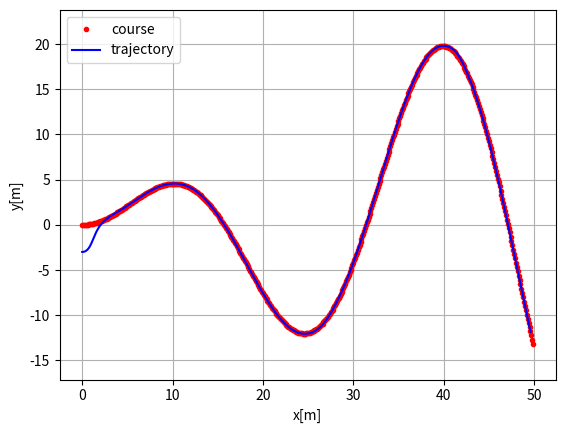
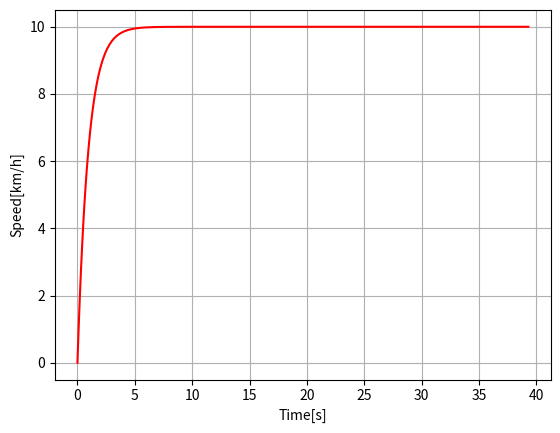

Here is the Python script that generated these plots, in order:
"""

Path tracking simulation with pure pursuit steering control and PID speed control.

[redacted]

"""
import numpy as np
import math
import matplotlib.pyplot as plt

k = 0.1  # look forward gain
Lfc = 1.0  # look-ahead distance
Kp = 1.0  # speed propotional gain
dt = 0.1  # [s]
L = 2.9  # [m] wheel base of vehicle


show_animation = True


class State:

    def __init__(self, x=0.0, y=0.0, yaw=0.0, v=0.0):
        self.x = x
        self.y = y
        self.yaw = yaw
        self.v = v


def update(state, a, delta):

    state.x = state.x + state.v * math.cos(state.yaw) * dt
    state.y = state.y + state.v * math.sin(state.yaw) * dt
    state.yaw = state.yaw + state.v / L * math.tan(delta) * dt
    state.v = state.v + a * dt

    return state


def PIDControl(target, current):
    a = Kp * (target - current)

    return a


def pure_pursuit_control(state, cx, cy, pind):

    ind = calc_target_index(state, cx, cy)

    if pind >= ind:
        ind = pind

    if ind < len(cx):
        tx = cx[ind]
        ty = cy[ind]
    else:
        tx = cx[-1]
        ty = cy[-1]
        ind = len(cx) - 1

    alpha = math.atan2(ty - state.y, tx - state.x) - state.yaw

    if state.v < 0:  # back
        alpha = math.pi - alpha

    Lf = k * state.v + Lfc

    delta = math.atan2(2.0 * L * math.sin(alpha) / Lf, 1.0)

    return delta, ind


def calc_target_index(state, cx, cy):

    # search nearest point index
    dx = [state.x - icx for icx in cx]
    dy = [state.y - icy for icy in cy]
    d = [abs(math.sqrt(idx ** 2 + idy ** 2)) for (idx, idy) in zip(dx, dy)]
    ind = d.index(min(d))
    L = 0.0

    Lf = k * state.v + Lfc

    # search look ahead target point index
    while Lf > L and (ind + 1) < len(cx):
        dx = cx[ind + 1] - cx[ind]
        dy = cy[ind + 1] - cy[ind]
        L += math.sqrt(dx ** 2 + dy ** 2)
        ind += 1

    return ind


def main():
    #  target course
    cx = np.arange(0, 50, 0.1)
    cy = [math.sin(ix / 5.0) * ix / 2.0 for ix in cx]

    target_speed = 10.0 / 3.6  # [m/s]

    T = 100.0  # max simulation time

    # initial state
    state = State(x=-0.0, y=-3.0, yaw=0.0, v=0.0)

    lastIndex = len(cx) - 1
    time = 0.0
    x = [state.x]
    y = [state.y]
    yaw = [state.yaw]
    v = [state.v]
    t = [0.0]
    target_ind = calc_target_index(state, cx, cy)

    while T >= time and lastIndex > target_ind:
        ai = PIDControl(target_speed, state.v)
        di, target_ind = pure_pursuit_control(state, cx, cy, target_ind)
        state = update(state, ai, di)

        time = time + dt

        x.append(state.x)
        y.append(state.y)
        yaw.append(state.yaw)
        v.append(state.v)
        t.append(time)

        if show_animation:  # pragma: no cover
            plt.cla()
            plt.plot(cx, cy, ".r", label="course")
            plt.plot(x, y, "-b", label="trajectory")
            plt.plot(cx[target_ind], cy[target_ind], "xg", label="target")
            plt.axis("equal")
            plt.grid(True)
            plt.title("Speed[km/h]:" + str(state.v * 3.6)[:4])
            plt.pause(0.001)

    # Test
    assert lastIndex >= target_ind, "Cannot goal"

    if show_animation:  # pragma: no cover
        plt.cla()
        plt.plot(cx, cy, ".r", label="course")
        plt.plot(x, y, "-b", label="trajectory")
        plt.legend()
        plt.xlabel("x[m]")
        plt.ylabel("y[m]")
        plt.axis("equal")
        plt.grid(True)

        plt.subplots(1)
        plt.plot(t, [iv * 3.6 for iv in v], "-r")
        plt.xlabel("Time[s]")
        plt.ylabel("Speed[km/h]")
        plt.grid(True)
        plt.show()


if __name__ == '__main__':
    print("Pure pursuit path tracking simulation start")
    main()
